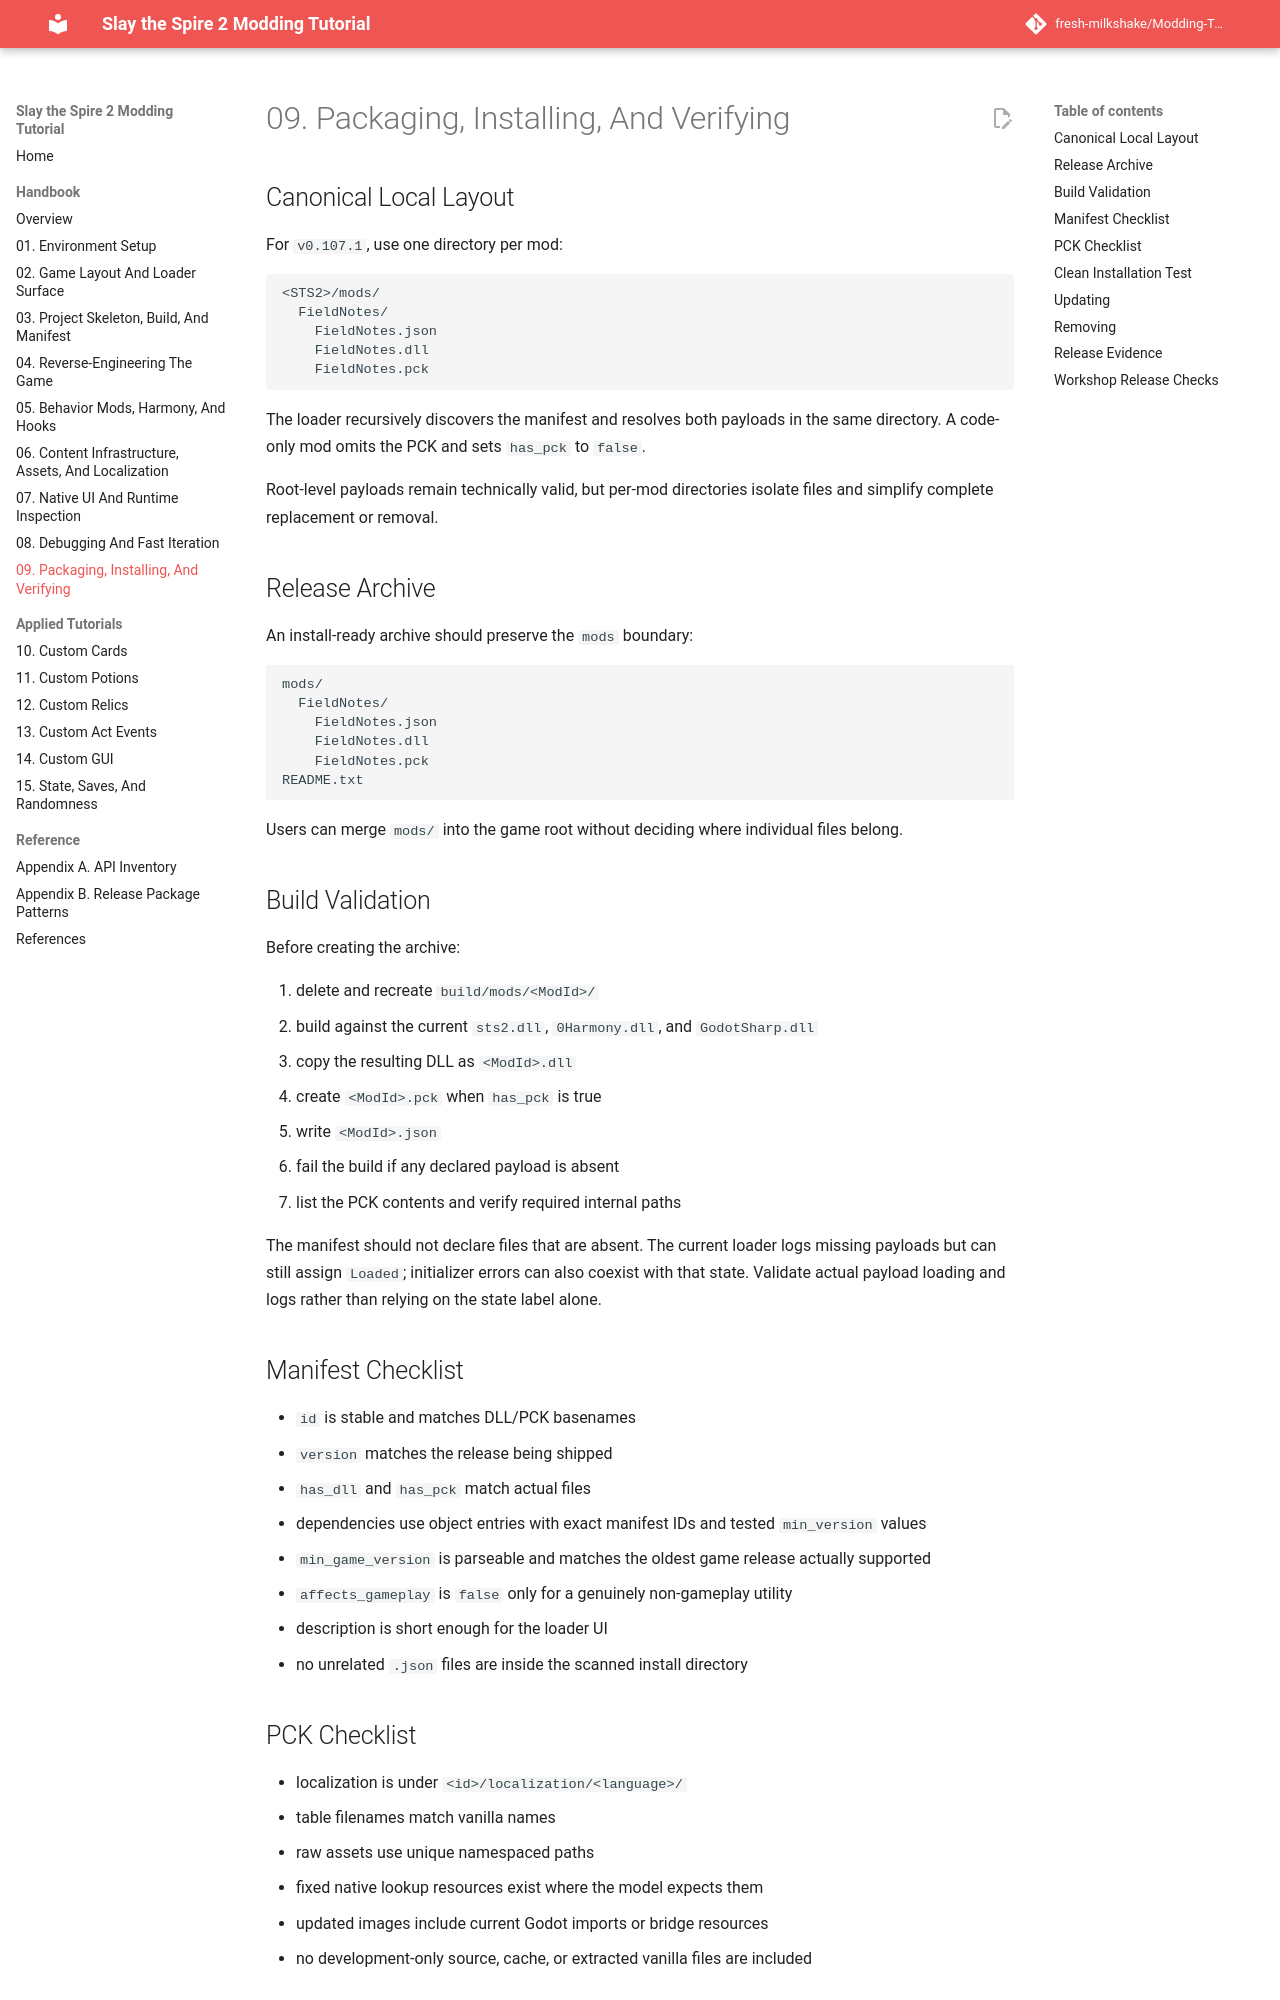

repository: fresh-milkshake/Modding-Tutorial · page: 09-packaging-installing-and-verifying/index.html · generator: mkdocs

# 09. Packaging, Installing, And Verifying

## Canonical Local Layout

For `v0.103.3`, use one directory per mod:

```text
<STS2>/mods/
  FieldNotes/
    FieldNotes.json
    FieldNotes.dll
    FieldNotes.pck
```

The loader recursively discovers the manifest and resolves both payloads in the same directory. A code-only mod omits the PCK and sets `has_pck` to `false`.

Root-level payloads remain technically valid, but directories prevent unrelated files from sharing one namespace and make removal atomic.

## Release Archive

An install-ready archive should preserve the `mods` boundary:

```text
mods/
  FieldNotes/
    FieldNotes.json
    FieldNotes.dll
    FieldNotes.pck
README.txt
```

Users can merge `mods/` into the game root without deciding where individual files belong.

## Build Validation

Before creating the archive:

1. delete and recreate `build/mods/<ModId>/`
2. build against the current `sts2.dll`, `0Harmony.dll`, and `GodotSharp.dll`
3. copy the resulting DLL as `<ModId>.dll`
4. create `<ModId>.pck` when `has_pck` is true
5. write `<ModId>.json`
6. fail the build if any declared payload is absent
7. list the PCK contents and verify required internal paths

The manifest should not claim optional files that are not present. The loader logs the mismatch and leaves the mod in an error state.

## Manifest Checklist

- `id` is stable and matches DLL/PCK basenames
- `version` matches the release being shipped
- `has_dll` and `has_pck` match actual files
- dependencies use exact manifest IDs
- `affects_gameplay` is `false` only for a genuinely non-gameplay utility
- description is short enough for the loader UI
- no unrelated `.json` files are inside the scanned install directory
